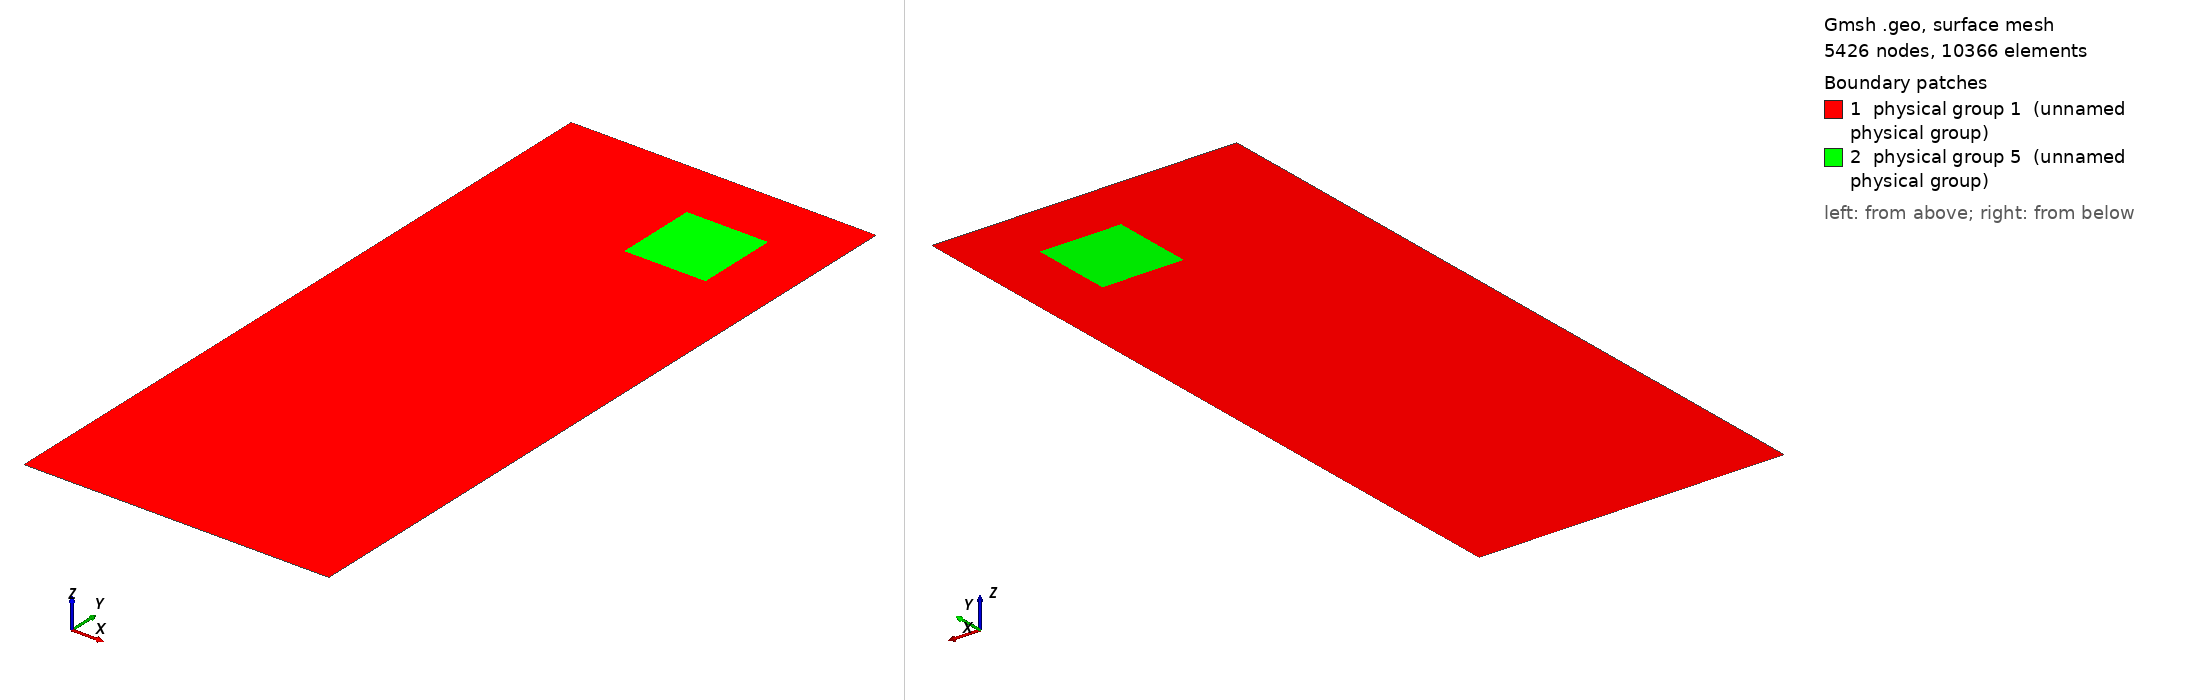

Gmsh geometry script, surface-meshed: 5426 nodes, 10366 surface elements. Boundary patches (legend numbers): 1 physical group 1 (unnamed physical group), 2 physical group 5 (unnamed physical group). Left view from above one corner, right view from below the opposite corner. Legend entries are the model's physical surfaces. The drawing asked Gmsh for element sizes between 1% and 20% of the model's largest extent; the script's own settings can give other sizes.

=== xfem3_noarea_fin_dim_b_rotate_fluid.geo (drawn) ===
// Parameters: acoustic cavity
lx = 3;
ly = 7;

ax = 1.6;
ay = 5.6;
l1 = 0.8;
l2 = 0.8;

l3 = 0.5;
l4 = 0.2;
l5 = 1.0;

// xfem 1
//n1 = lx/3; 

// xfem 2
//n1 = lx/20;

nh=40;
nv=80;
n1=ly/(nv*1.5);

// xfem 3
//n1 = lx/27;

// xfem 4
//n1 = lx/81;

// xfem 5
//n1 = lx/243;

// xfem 6
//n1 = lx/350;

// Corners
Point(1)  = {0,     0  , 0, n1};
Point(2)  = {lx,    0  , 0, n1};
Point(3)  = {lx,    ly , 0, n1};
Point(4)  = {0 ,    ly , 0, n1};

Point(5)  = {ax,    ay    , 0, n1};
Point(6)  = {ax+l1, ay    , 0, n1};
Point(7)  = {ax+l1, ay+l2 , 0, n1};
Point(8)  = {ax ,   ay+l2 , 0, n1};


Line(1) = {1,2};
Line(2) = {2,3};
Line(3) = {3,4};
Line(4) = {4,1};

Line Loop(5) = {1,2,3,4};

Line(6) = {5, 6};
Line(7) = {6, 7};
Line(8) = {7, 8};
Line(9) = {8, 5};


Physical Line(2) = {1};

Line(22) = {2, 3};


Line Loop(26) = {8, 9, 6, 7};
Plane Surface(27) = {26};
Physical Surface(5) = {27};

Plane Surface(15) = {5,-26};
Physical Surface(1) = {15,27};
